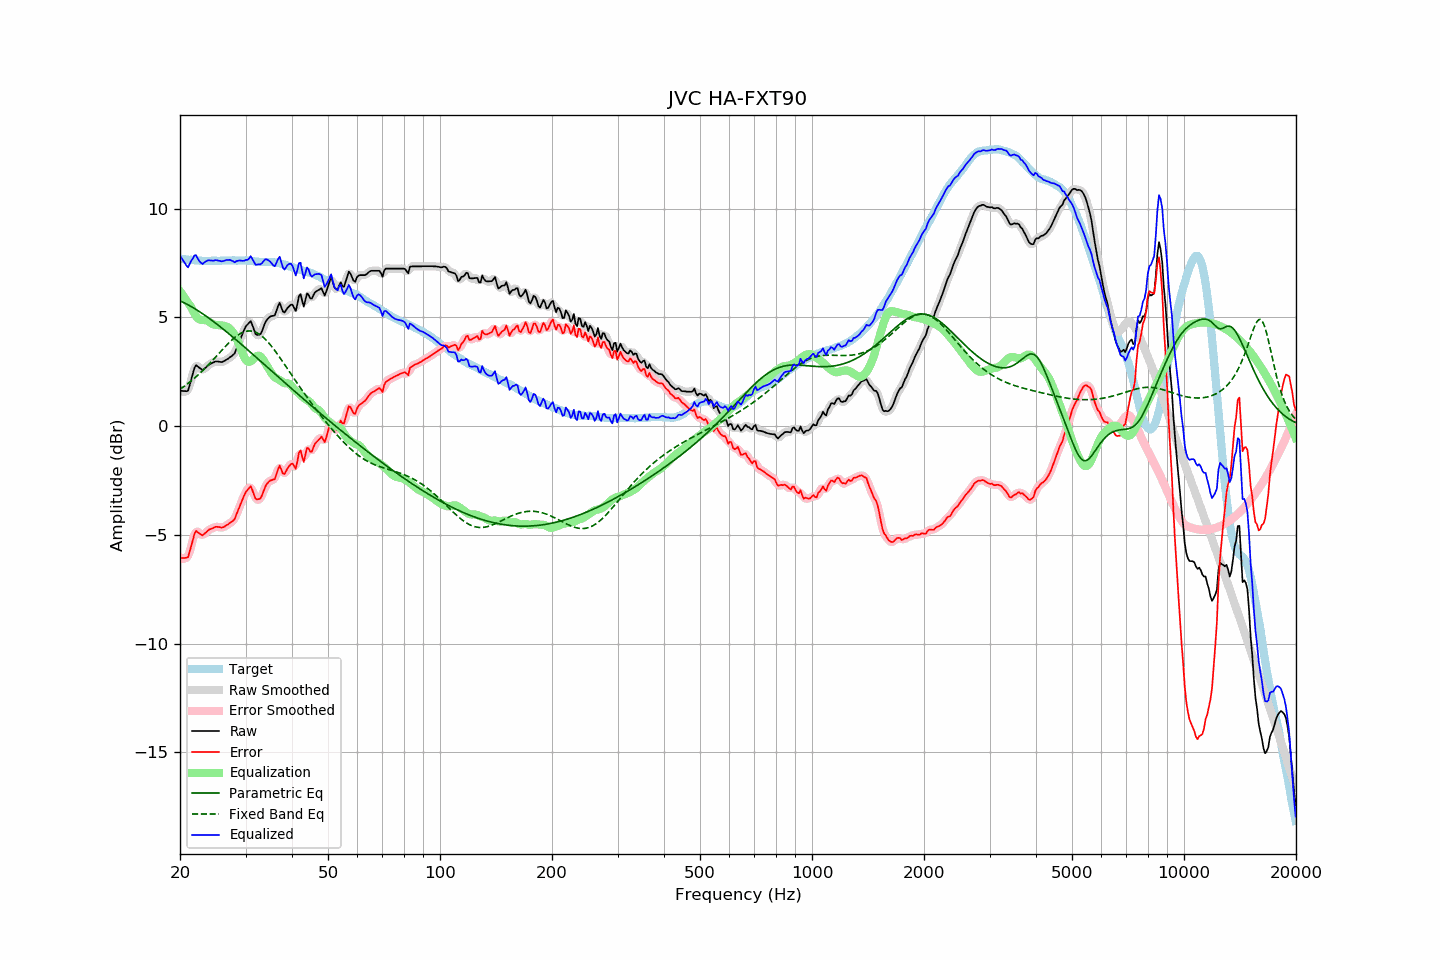

The table this chart was drawn from, first rows:
frequency, raw, error, smoothed, error_smoothed, equalization, parametric_eq, fixed_band_eq, equalized_raw, equalized_smoothed, target
20.00, 1.63, -6.06, 1.67, -6.03, 6.21, 5.76, 1.70, 7.84, 7.87, 7.70
20.20, 1.62, -6.06, 1.60, -6.08, 6.10, 5.73, 1.75, 7.72, 7.70, 7.69
20.40, 1.61, -6.06, 1.58, -6.10, 5.99, 5.69, 1.80, 7.61, 7.57, 7.67
20.61, 1.61, -6.06, 1.59, -6.08, 5.89, 5.66, 1.85, 7.50, 7.47, 7.67
20.81, 1.60, -6.05, 1.60, -6.06, 5.78, 5.62, 1.91, 7.38, 7.38, 7.65
21.02, 1.62, -6.03, 1.69, -5.96, 5.67, 5.58, 1.96, 7.30, 7.37, 7.65
21.23, 1.89, -5.76, 1.87, -5.78, 5.57, 5.54, 2.02, 7.45, 7.44, 7.64
21.44, 2.15, -5.51, 2.14, -5.51, 5.46, 5.50, 2.08, 7.61, 7.60, 7.65
21.66, 2.40, -5.24, 2.43, -5.21, 5.31, 5.45, 2.14, 7.71, 7.74, 7.64
21.87, 2.68, -4.96, 2.64, -4.99, 5.17, 5.41, 2.21, 7.85, 7.82, 7.63
22.09, 2.80, -4.82, 2.75, -4.87, 5.06, 5.36, 2.27, 7.86, 7.81, 7.62
22.31, 2.74, -4.88, 2.77, -4.85, 4.96, 5.32, 2.34, 7.71, 7.73, 7.62
22.54, 2.69, -4.93, 2.69, -4.92, 4.91, 5.27, 2.40, 7.59, 7.60, 7.61
22.76, 2.63, -4.98, 2.63, -4.98, 4.88, 5.22, 2.47, 7.52, 7.51, 7.61
22.99, 2.57, -5.03, 2.61, -4.99, 4.88, 5.17, 2.55, 7.46, 7.49, 7.60
23.22, 2.63, -4.95, 2.63, -4.97, 4.89, 5.12, 2.62, 7.52, 7.52, 7.59
23.45, 2.69, -4.90, 2.69, -4.90, 4.88, 5.07, 2.69, 7.57, 7.56, 7.60
23.69, 2.76, -4.82, 2.76, -4.83, 4.85, 5.02, 2.77, 7.61, 7.61, 7.59
23.92, 2.83, -4.76, 2.82, -4.77, 4.80, 4.97, 2.85, 7.63, 7.62, 7.59
24.16, 2.86, -4.73, 2.87, -4.73, 4.75, 4.91, 2.92, 7.62, 7.62, 7.60
24.40, 2.90, -4.70, 2.91, -4.70, 4.71, 4.86, 3.00, 7.61, 7.61, 7.61
24.65, 2.93, -4.67, 2.94, -4.67, 4.68, 4.80, 3.08, 7.61, 7.62, 7.61
24.89, 2.97, -4.63, 2.96, -4.64, 4.66, 4.74, 3.16, 7.63, 7.62, 7.60
25.14, 2.97, -4.63, 2.97, -4.63, 4.65, 4.69, 3.25, 7.63, 7.62, 7.60
25.39, 2.96, -4.64, 2.96, -4.64, 4.65, 4.63, 3.33, 7.61, 7.61, 7.60
25.65, 2.95, -4.65, 2.95, -4.65, 4.64, 4.57, 3.41, 7.59, 7.59, 7.60
25.91, 2.94, -4.67, 2.95, -4.66, 4.63, 4.51, 3.49, 7.57, 7.58, 7.61
26.16, 2.98, -4.65, 2.98, -4.64, 4.62, 4.45, 3.57, 7.59, 7.59, 7.62
26.43, 3.01, -4.61, 3.01, -4.61, 4.60, 4.39, 3.65, 7.62, 7.61, 7.62
26.69, 3.06, -4.55, 3.06, -4.56, 4.58, 4.33, 3.73, 7.64, 7.64, 7.62
26.96, 3.10, -4.51, 3.11, -4.51, 4.54, 4.27, 3.80, 7.64, 7.65, 7.62
27.23, 3.16, -4.45, 3.16, -4.46, 4.48, 4.21, 3.87, 7.65, 7.64, 7.62
27.50, 3.21, -4.40, 3.20, -4.42, 4.40, 4.15, 3.94, 7.62, 7.61, 7.62
27.77, 3.28, -4.35, 3.27, -4.35, 4.31, 4.09, 4.01, 7.58, 7.58, 7.62
28.05, 3.35, -4.28, 3.38, -4.24, 4.19, 4.03, 4.07, 7.53, 7.56, 7.62
28.33, 3.54, -4.08, 3.53, -4.09, 4.05, 3.96, 4.13, 7.58, 7.57, 7.61
28.62, 3.71, -3.90, 3.71, -3.91, 3.89, 3.90, 4.18, 7.60, 7.60, 7.61
28.90, 3.91, -3.71, 3.90, -3.71, 3.71, 3.84, 4.23, 7.62, 7.62, 7.62
29.19, 4.08, -3.53, 4.09, -3.53, 3.52, 3.77, 4.27, 7.61, 7.61, 7.62
29.48, 4.27, -3.35, 4.28, -3.34, 3.33, 3.71, 4.31, 7.60, 7.61, 7.62
29.78, 4.44, -3.17, 4.44, -3.18, 3.17, 3.65, 4.34, 7.61, 7.61, 7.61
30.08, 4.60, -3.02, 4.58, -3.04, 3.04, 3.58, 4.36, 7.64, 7.62, 7.62
30.38, 4.67, -2.94, 4.71, -2.90, 2.97, 3.52, 4.37, 7.64, 7.68, 7.61
30.68, 4.75, -2.85, 4.78, -2.83, 2.95, 3.45, 4.38, 7.71, 7.73, 7.60
30.99, 4.83, -2.76, 4.76, -2.84, 2.98, 3.39, 4.38, 7.82, 7.74, 7.60
31.30, 4.65, -2.94, 4.64, -2.95, 3.04, 3.32, 4.36, 7.69, 7.68, 7.59
31.61, 4.44, -3.15, 4.45, -3.13, 3.12, 3.26, 4.35, 7.55, 7.57, 7.58
31.93, 4.24, -3.33, 4.28, -3.29, 3.19, 3.19, 4.32, 7.42, 7.47, 7.57
32.24, 4.19, -3.37, 4.19, -3.38, 3.23, 3.13, 4.28, 7.43, 7.42, 7.57
32.57, 4.20, -3.35, 4.18, -3.38, 3.24, 3.06, 4.24, 7.45, 7.42, 7.56
32.89, 4.23, -3.33, 4.25, -3.30, 3.21, 3.00, 4.19, 7.43, 7.46, 7.56
33.22, 4.37, -3.19, 4.38, -3.17, 3.13, 2.93, 4.13, 7.50, 7.52, 7.55
33.55, 4.57, -2.98, 4.56, -2.99, 3.02, 2.86, 4.07, 7.59, 7.58, 7.55
33.89, 4.76, -2.79, 4.74, -2.81, 2.90, 2.80, 4.00, 7.67, 7.64, 7.56
34.23, 4.88, -2.66, 4.88, -2.67, 2.78, 2.73, 3.92, 7.67, 7.67, 7.55
34.57, 4.96, -2.58, 4.97, -2.57, 2.66, 2.67, 3.84, 7.63, 7.64, 7.54
34.92, 5.03, -2.51, 5.03, -2.51, 2.54, 2.60, 3.76, 7.57, 7.57, 7.54
35.27, 5.06, -2.48, 5.04, -2.50, 2.42, 2.54, 3.67, 7.49, 7.47, 7.55
35.62, 5.07, -2.46, 5.07, -2.46, 2.32, 2.47, 3.57, 7.40, 7.40, 7.53
35.97, 5.10, -2.43, 5.16, -2.37, 2.25, 2.41, 3.47, 7.35, 7.41, 7.53
... 635 more rows
